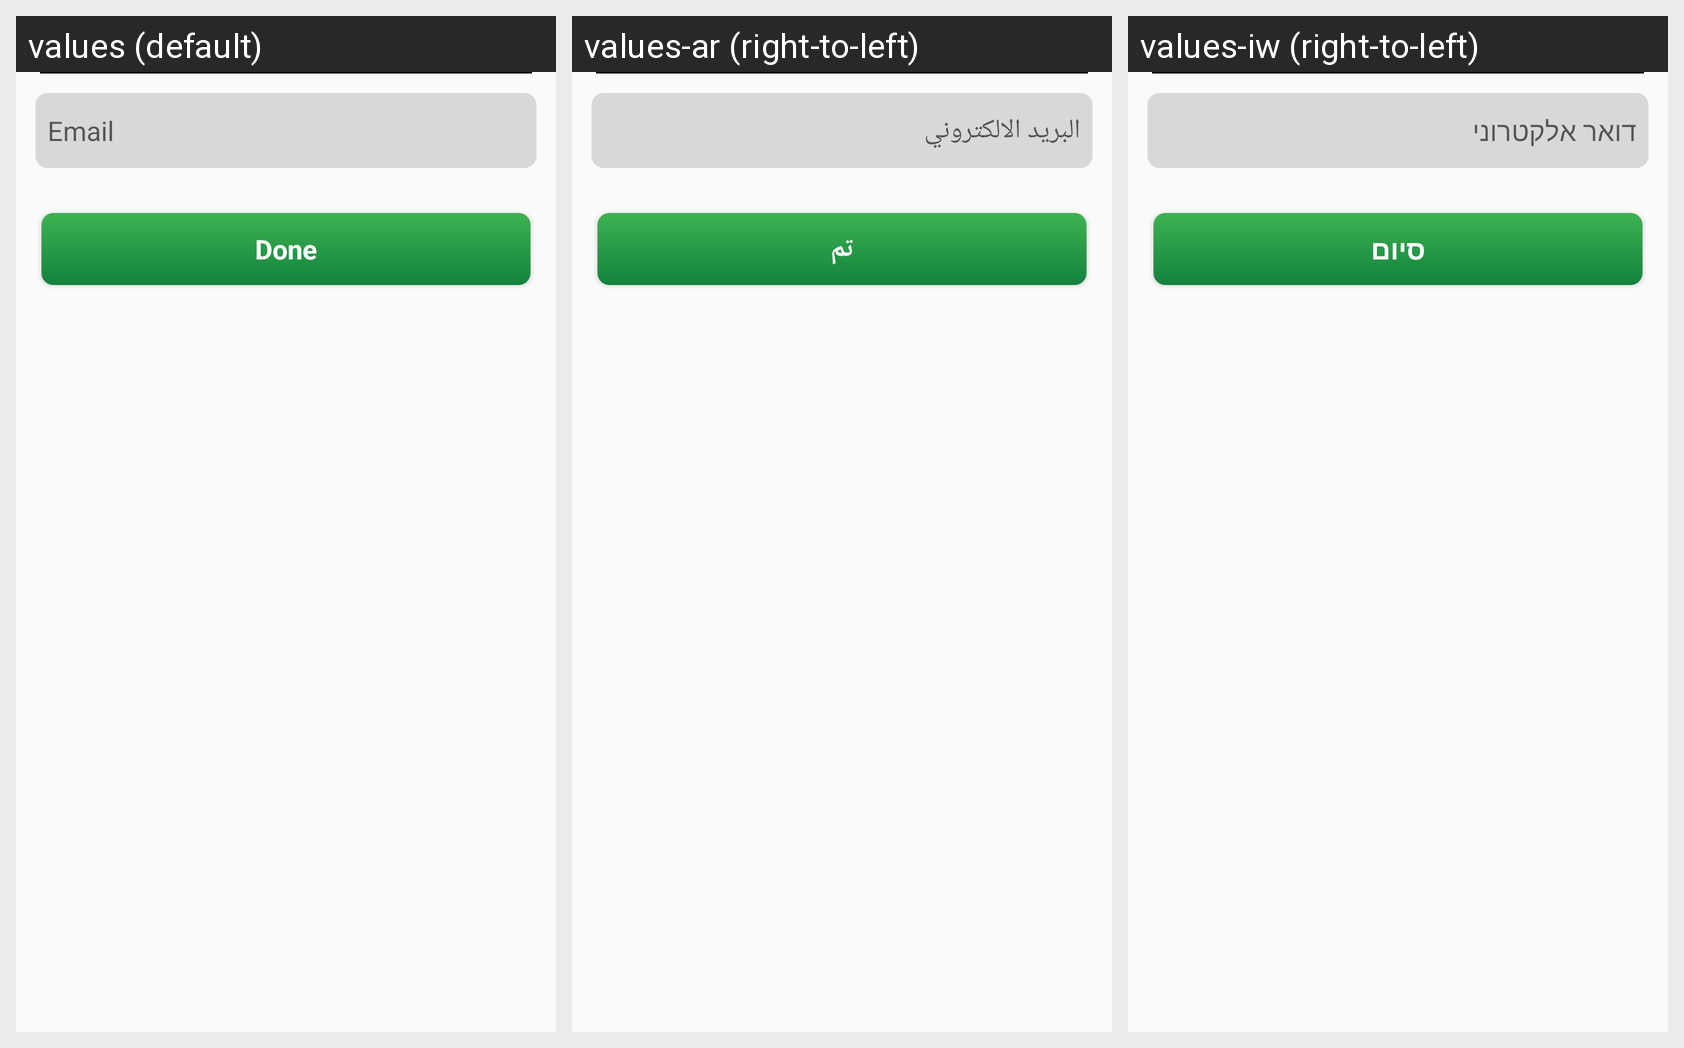

This grid shows one Android layout under several languages. Give, for every string resource on the screen, its name, the default text and each shown locale's text.
Android screen res/layout/customer_email_layout.xml rendered under 3 locales, left to right: values (default), values-ar (right-to-left), values-iw (right-to-left). Device: Nexus 5 (rendered at 1080×1920; each locale shown at half size, 540×960, under a caption strip naming it); theme AppTheme.
Strings drawn on this screen, with the default value and each locale's value (text and hints the layout hard-codes, and strings that could not be matched under every locale, appear in the picture but are not listed):

email
  values: Email
  values-ar: البريد الالكتروني
  values-iw: דואר אלקטרוני

done
  values: Done
  values-ar: تم
  values-iw: סיום
